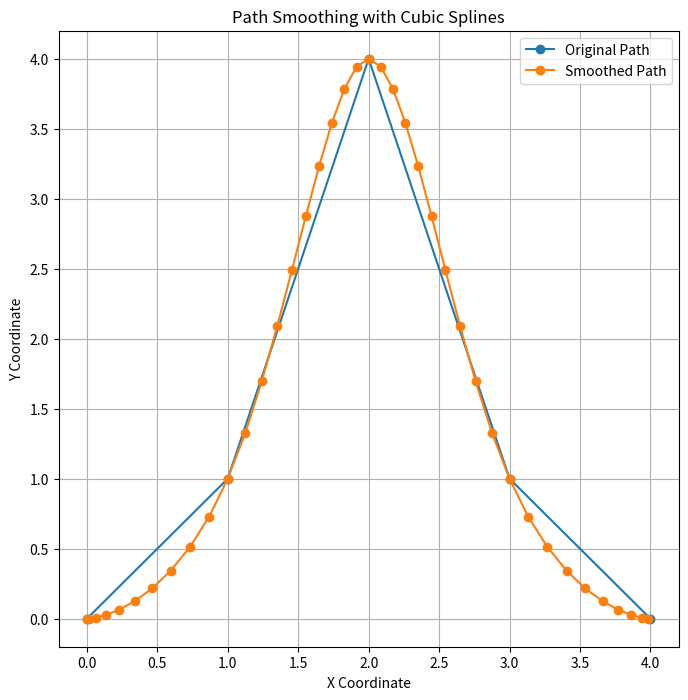

Python code for this plot:
import numpy as np
from scipy.interpolate import CubicSpline
import matplotlib.pyplot as plt


def smooth_path(path, smoothness=0.1):
    """
    Smoothens the path using cubic splines.

    Parameters:
    - path: List of points on the path [(x1, y1), (x2, y2), ...]
    - smoothness: Parameter controlling the smoothness of the resulting trajectory.

    Returns:
    - List of smoothed points [(x1_smooth, y1_smooth), (x2_smooth, y2_smooth), ...]
    """
    path = np.array(path)
    t = np.arange(0, len(path), 1)

    # Apply cubic splines
    cs = CubicSpline(t, path, bc_type='clamped')

    # Interpolate to obtain a smoothed trajectory
    t_smooth = np.arange(0, len(path) - 1, smoothness)
    path_smooth = cs(t_smooth)

    return path_smooth


def plot_path(original_path, smoothed_path):
    """
    Plots the original path and the smoothed path.

    Parameters:
    - original_path: List of points on the original path [(x1, y1), (x2, y2), ...]
    - smoothed_path: List of points on the smoothed path [(x1_smooth, y1_smooth), (x2_smooth, y2_smooth), ...]
    """
    original_path = np.array(original_path)
    smoothed_path = np.array(smoothed_path)

    plt.figure(figsize=(8, 8))
    plt.plot(original_path[:, 0], original_path[:, 1], '-o', label='Original Path')
    plt.plot(smoothed_path[:, 0], smoothed_path[:, 1], '-o', label='Smoothed Path')

    plt.title('Path Smoothing with Cubic Splines')
    plt.xlabel('X Coordinate')
    plt.ylabel('Y Coordinate')
    plt.legend()
    plt.grid(True)
    plt.show()


if __name__ == '__main__':
    # Example of usage
    original_path = [(0, 0), (1, 1), (2, 4), (3, 1), (4, 0)]
    smoothed_path = smooth_path(original_path)

    # Plot the original path and the smoothed path
    plot_path(original_path, smoothed_path)
